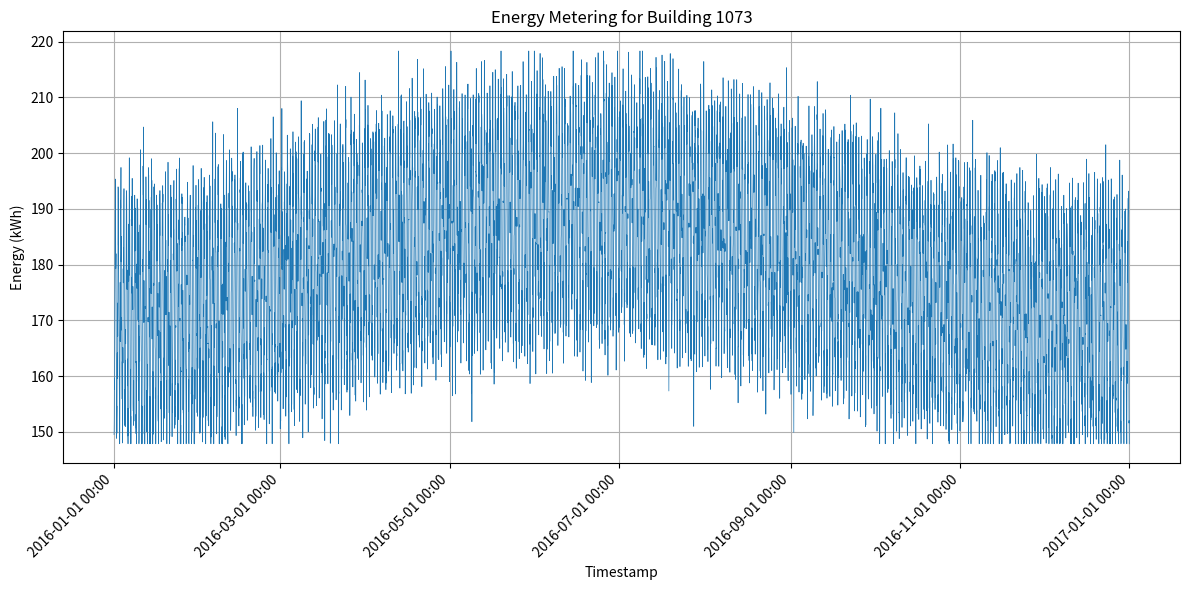

This chart was generated by the following Python code:
#!/usr/bin/env python3
import os
import csv
import math
import random
from datetime import datetime, timedelta

import matplotlib.pyplot as plt
import matplotlib.dates as mdates

def generate_energy_data(start_year: int, building_id: int, seed: int = 42):
    random.seed(seed)
    start = datetime(start_year, 1, 1, 0, 0)
    # 2016 is a leap year
    hours_in_year = 366 * 24
    timestamps = [start + timedelta(hours=i) for i in range(hours_in_year)]
    values = []

    base = 180.0  # base energy value in kWh
    daily_amp = 20.0
    seasonal_amp = 10.0
    noise_std = 5.0
    min_val = 147.84277822125432
    max_val = 218.3440494165181

    for ts in timestamps:
        hour = ts.hour
        day_of_year = ts.timetuple().tm_yday

        # Daily pattern: peak at noon
        daily_pattern = daily_amp * math.sin(2 * math.pi * (hour - 6) / 24)

        # Seasonal pattern: peak around day 172 (summer)
        seasonal_pattern = seasonal_amp * math.sin(2 * math.pi * (day_of_year - 80) / 365)

        noise = random.gauss(0, noise_std)

        value = base + daily_pattern + seasonal_pattern + noise
        value = max(min_val, min(max_val, value))
        values.append(value)

    return timestamps, values

def save_csv(timestamps, values, building_id):
    os.makedirs('generated_data', exist_ok=True)
    csv_path = os.path.join('generated_data', f'{building_id}.csv')
    with open(csv_path, 'w', newline='') as f:
        writer = csv.writer(f)
        writer.writerow(['timestamp', 'value'])
        for ts, val in zip(timestamps, values):
            writer.writerow([ts.strftime('%Y-%m-%dT%H:%M'), f'{val:.6f}'])
    return csv_path

def plot_data(timestamps, values, building_id):
    os.makedirs('generated_plots', exist_ok=True)
    plt.figure(figsize=(12, 6))
    plt.plot(timestamps, values, linewidth=0.5)
    plt.title(f'Energy Metering for Building {building_id}')
    plt.xlabel('Timestamp')
    plt.ylabel('Energy (kWh)')
    plt.grid(True)

    # Format x-axis with date labels
    ax = plt.gca()
    ax.xaxis.set_major_locator(mdates.AutoDateLocator())
    ax.xaxis.set_major_formatter(mdates.DateFormatter('%Y-%m-%d %H:%M'))
    plt.xticks(rotation=45, ha='right')
    plt.tight_layout()

    png_path = os.path.join('generated_plots', f'{building_id}.png')
    plt.savefig(png_path, dpi=300)
    plt.close()
    return png_path

def main():
    building_id = 1073
    start_year = 2016

    timestamps, values = generate_energy_data(start_year, building_id)
    csv_path = save_csv(timestamps, values, building_id)
    png_path = plot_data(timestamps, values, building_id)

    print(f'CSV saved to: {csv_path}')
    print(f'Plot saved to: {png_path}')

if __name__ == "__main__":
    main()
